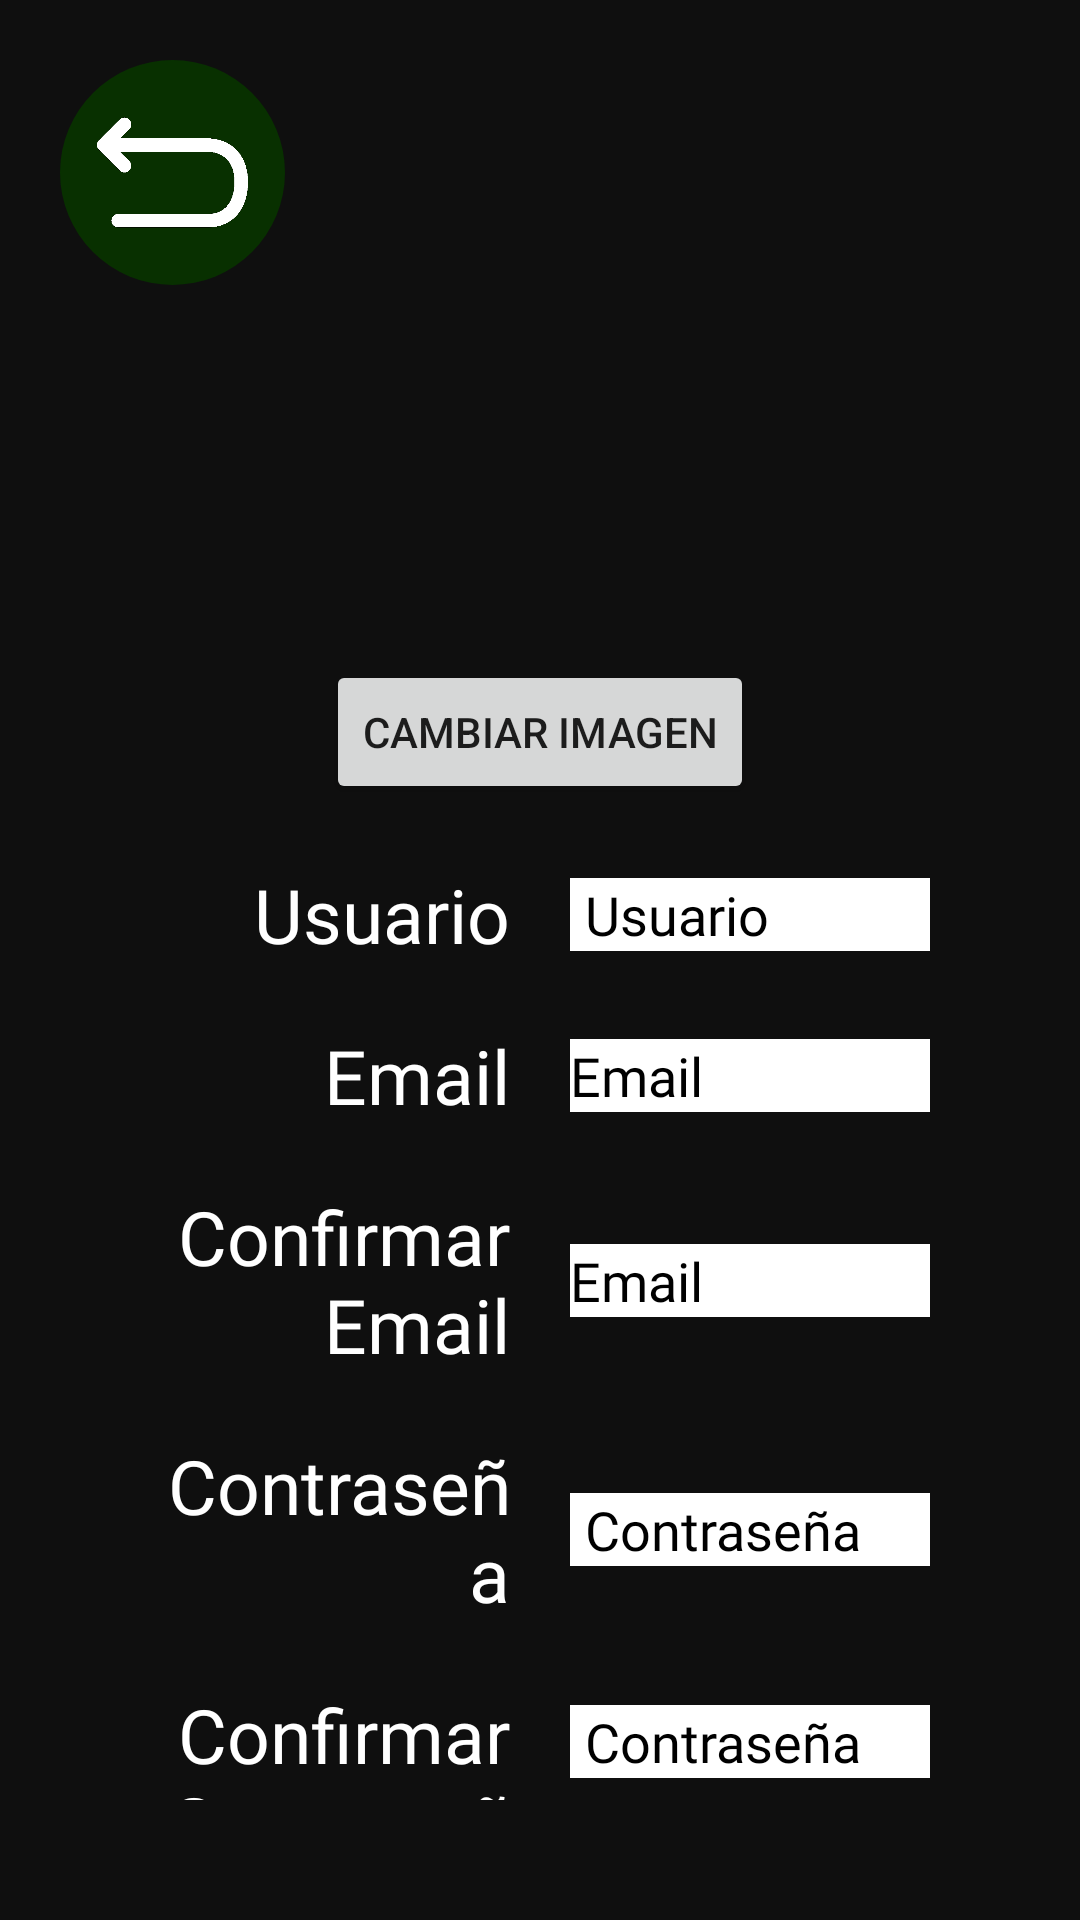

Here is an Android app screen rendered from its layout file. Give the layout XML and the strings, colors and styles it references.
<!-- AndroidManifest.xml: activity theme Theme.Ejercicios_Clase -->
<!-- res/layout/activity_registrar_usuario.xml -->
<?xml version="1.0" encoding="UTF-8"?>
<RelativeLayout xmlns:android="http://schemas.android.com/apk/res/android"
    xmlns:tools="http://schemas.android.com/tools"
    android:orientation="vertical"
    android:layout_width="match_parent"
    android:layout_height="match_parent"
    android:background="@color/NegroFondo"
    tools:context=".data.ui.views.RegistrarUsuarioActivity">

    <ImageButton
        android:id="@+id/volverBt"
        android:layout_width="75dp"
        android:layout_height="75dp"
        android:padding="10dp"
        android:background="@drawable/borde_redondo"
        android:src="@drawable/volver_logo"
        android:scaleType="centerCrop"
        android:translationY="20dp"
        android:translationX="20dp"/>

    <LinearLayout
        android:layout_width="match_parent"
        android:layout_height="match_parent"
        android:orientation="vertical"
        android:gravity="center"
        android:paddingVertical="20dp">

        <ImageView
            android:id="@+id/imagen_usuario"
            android:layout_width="200dp"
            android:layout_height="200dp"
            android:src="@drawable/usuario_hombre_logo"/>

        <Button
            android:id="@+id/imagen_usuarioBt"
            android:layout_width="wrap_content"
            android:layout_height="wrap_content"
            android:text="Cambiar Imagen"/>

        <LinearLayout
            android:layout_width="match_parent"
            android:layout_height="match_parent"
            android:orientation="vertical"
            android:paddingVertical="10dp">

            <LinearLayout
                android:layout_width="match_parent"
                android:layout_height="wrap_content"
                android:layout_marginHorizontal="50dp"
                android:layout_marginVertical="10dp"
                android:gravity="center">

                <TextView
                    android:layout_width="0dp"
                    android:layout_height="wrap_content"
                    android:layout_marginEnd="20dp"
                    android:layout_weight="1"
                    android:fontFamily="@font/unigeo64_light_trial"
                    android:text="@string/usuario"
                    android:textAlignment="textEnd"
                    android:textColor="@color/Blanco"
                    android:textSize="25sp" />

                <EditText
                    android:id="@+id/usuarioEditText"
                    android:layout_width="0dp"
                    android:layout_height="wrap_content"
                    android:layout_weight="1"
                    android:background="@color/Blanco"
                    android:textColor="@color/Negro"
                    android:fontFamily="@font/unigeo64_light_trial"
                    android:hint="@string/usuario"
                    android:textColorHint="@color/Negro"
                    android:paddingStart="5dp" />

            </LinearLayout>

            <LinearLayout
                android:layout_width="match_parent"
                android:layout_height="wrap_content"
                android:layout_marginHorizontal="50dp"
                android:layout_marginVertical="10dp"
                android:gravity="center">

                <TextView
                    android:layout_width="0dp"
                    android:layout_height="wrap_content"
                    android:layout_marginEnd="20dp"
                    android:layout_weight="1"
                    android:fontFamily="@font/unigeo64_light_trial"
                    android:text="@string/email"
                    android:textAlignment="textEnd"
                    android:textColor="@color/Blanco"
                    android:textSize="25sp" />

                <EditText
                    android:id="@+id/emailEditText"
                    android:layout_width="0dp"
                    android:layout_height="wrap_content"
                    android:layout_weight="1"
                    android:background="@color/Blanco"
                    android:textColor="@color/Negro"
                    android:fontFamily="@font/unigeo64_light_trial"
                    android:hint="@string/email"
                    android:textColorHint="@color/Negro"
                    android:inputType="textEmailAddress"/>

            </LinearLayout>

            <LinearLayout
                android:layout_width="match_parent"
                android:layout_height="wrap_content"
                android:layout_marginHorizontal="50dp"
                android:layout_marginVertical="10dp"
                android:gravity="center">

                <TextView
                    android:layout_width="0dp"
                    android:layout_height="wrap_content"
                    android:layout_marginEnd="20dp"
                    android:layout_weight="1"
                    android:fontFamily="@font/unigeo64_light_trial"
                    android:text="@string/confirmar_email"
                    android:textAlignment="textEnd"
                    android:textColor="@color/Blanco"
                    android:textSize="25sp" />

                <EditText
                    android:id="@+id/confirmarEmailEditText"
                    android:layout_width="0dp"
                    android:layout_height="wrap_content"
                    android:layout_weight="1"
                    android:background="@color/Blanco"
                    android:textColor="@color/Negro"
                    android:fontFamily="@font/unigeo64_light_trial"
                    android:hint="@string/email"
                    android:textColorHint="@color/Negro"
                    android:inputType="textEmailAddress"/>

            </LinearLayout>

            <LinearLayout
                android:layout_width="match_parent"
                android:layout_height="wrap_content"
                android:layout_marginHorizontal="50dp"
                android:layout_marginVertical="10dp"
                android:gravity="center">

                <TextView
                    android:layout_width="0dp"
                    android:layout_height="wrap_content"
                    android:layout_marginEnd="20dp"
                    android:layout_weight="1"
                    android:fontFamily="@font/unigeo64_light_trial"
                    android:text="@string/contrasenna"
                    android:textAlignment="textEnd"
                    android:textColor="@color/Blanco"
                    android:textSize="25sp" />

                <EditText
                    android:id="@+id/contrasennaEditText"
                    android:layout_width="0dp"
                    android:layout_height="wrap_content"
                    android:layout_weight="1"
                    android:background="@color/Blanco"
                    android:textColor="@color/Negro"
                    android:fontFamily="@font/unigeo64_light_trial"
                    android:hint="@string/contrasenna"
                    android:textColorHint="@color/Negro"
                    android:inputType="textPassword"
                    android:paddingStart="5dp" />

            </LinearLayout>

            <LinearLayout
                android:layout_width="match_parent"
                android:layout_height="wrap_content"
                android:layout_marginHorizontal="50dp"
                android:layout_marginVertical="10dp"
                android:gravity="center">

                <TextView
                    android:layout_width="0dp"
                    android:layout_height="wrap_content"
                    android:layout_marginEnd="20dp"
                    android:layout_weight="1"
                    android:fontFamily="@font/unigeo64_light_trial"
                    android:text="@string/confirmar_contrasenna"
                    android:textAlignment="textEnd"
                    android:textColor="@color/Blanco"
                    android:textSize="25sp" />

                <EditText
                    android:id="@+id/confirmarContrasennaEditText"
                    android:layout_width="0dp"
                    android:layout_height="wrap_content"
                    android:layout_weight="1"
                    android:background="@color/Blanco"
                    android:textColor="@color/Negro"
                    android:fontFamily="@font/unigeo64_light_trial"
                    android:hint="@string/contrasenna"
                    android:textColorHint="@color/Negro"
                    android:inputType="textPassword"
                    android:paddingStart="5dp" />

            </LinearLayout>

            <CheckBox
                android:id="@+id/aceptarCondiciones"
                android:layout_width="wrap_content"
                android:layout_height="wrap_content"
                android:layout_gravity="center"
                android:buttonTint="@color/Blanco"
                android:fontFamily="@font/unigeo64_light_trial"
                android:text="@string/aceptar_condiciones"
                android:textAlignment="center"
                android:textColor="@color/Blanco"
                android:textSize="20sp"/>

            <TextView
                android:id="@+id/errorText"
                android:layout_width="match_parent"
                android:layout_height="wrap_content"
                android:fontFamily="@font/unigeo64_light_italic_trial"
                android:textAlignment="center"
                android:textColor="@color/RojoOscuro"
                android:textSize="18sp"
                android:textStyle="italic" />

            <LinearLayout
                android:layout_width="match_parent"
                android:layout_height="100dp"
                android:layout_marginHorizontal="30dp"
                android:layout_marginVertical="10dp"
                android:gravity="center">

                <Button
                    android:id="@+id/registrarUsuarioBt"
                    android:layout_width="0dp"
                    android:layout_height="wrap_content"
                    android:layout_marginHorizontal="10dp"
                    android:layout_weight="1"
                    android:background="@drawable/borde_redondo"
                    android:padding="10dp"
                    android:fontFamily="@font/unigeo64_bold_trial"
                    android:text="@string/registrarte"
                    android:textColor="@color/Blanco"
                    android:textSize="20sp" />

            </LinearLayout>

        </LinearLayout>

    </LinearLayout>

</RelativeLayout>
<!-- resources referenced by this layout -->
<resources>
  <color name="Blanco">#FFFFFF</color>
  <color name="Negro">#000000</color>
  <color name="NegroFondo">#0F0F0F</color>
  <color name="RojoOscuro">#80000F</color>
  <!-- drawable borde_redondo (drawable) -->
  <?xml version="1.0" encoding="utf-8"?>
      <shape xmlns:android="http://schemas.android.com/apk/res/android">
          <solid android:color="@color/VerdeOscuro"/> 
          <corners android:radius="40dp"/> 
      </shape>
  <!-- drawable volver_logo: png bitmap (drawable, 12940 bytes) -->
  <string name="aceptar_condiciones">Aceptar Las Condiciones</string>
  <string name="confirmar_contrasenna">Confirmar Contraseña</string>
  <string name="confirmar_email">Confirmar Email</string>
  <string name="contrasenna">Contraseña</string>
  <string name="email">Email</string>
  <string name="registrarte">Registrar Usuario</string>
  <string name="usuario">Usuario</string>
  <style name="Theme.Ejercicios_Clase" parent="Theme.AppCompat.DayNight.NoActionBar">
  
      </style>
  <color name="VerdeOscuro">#083000</color>
</resources>
